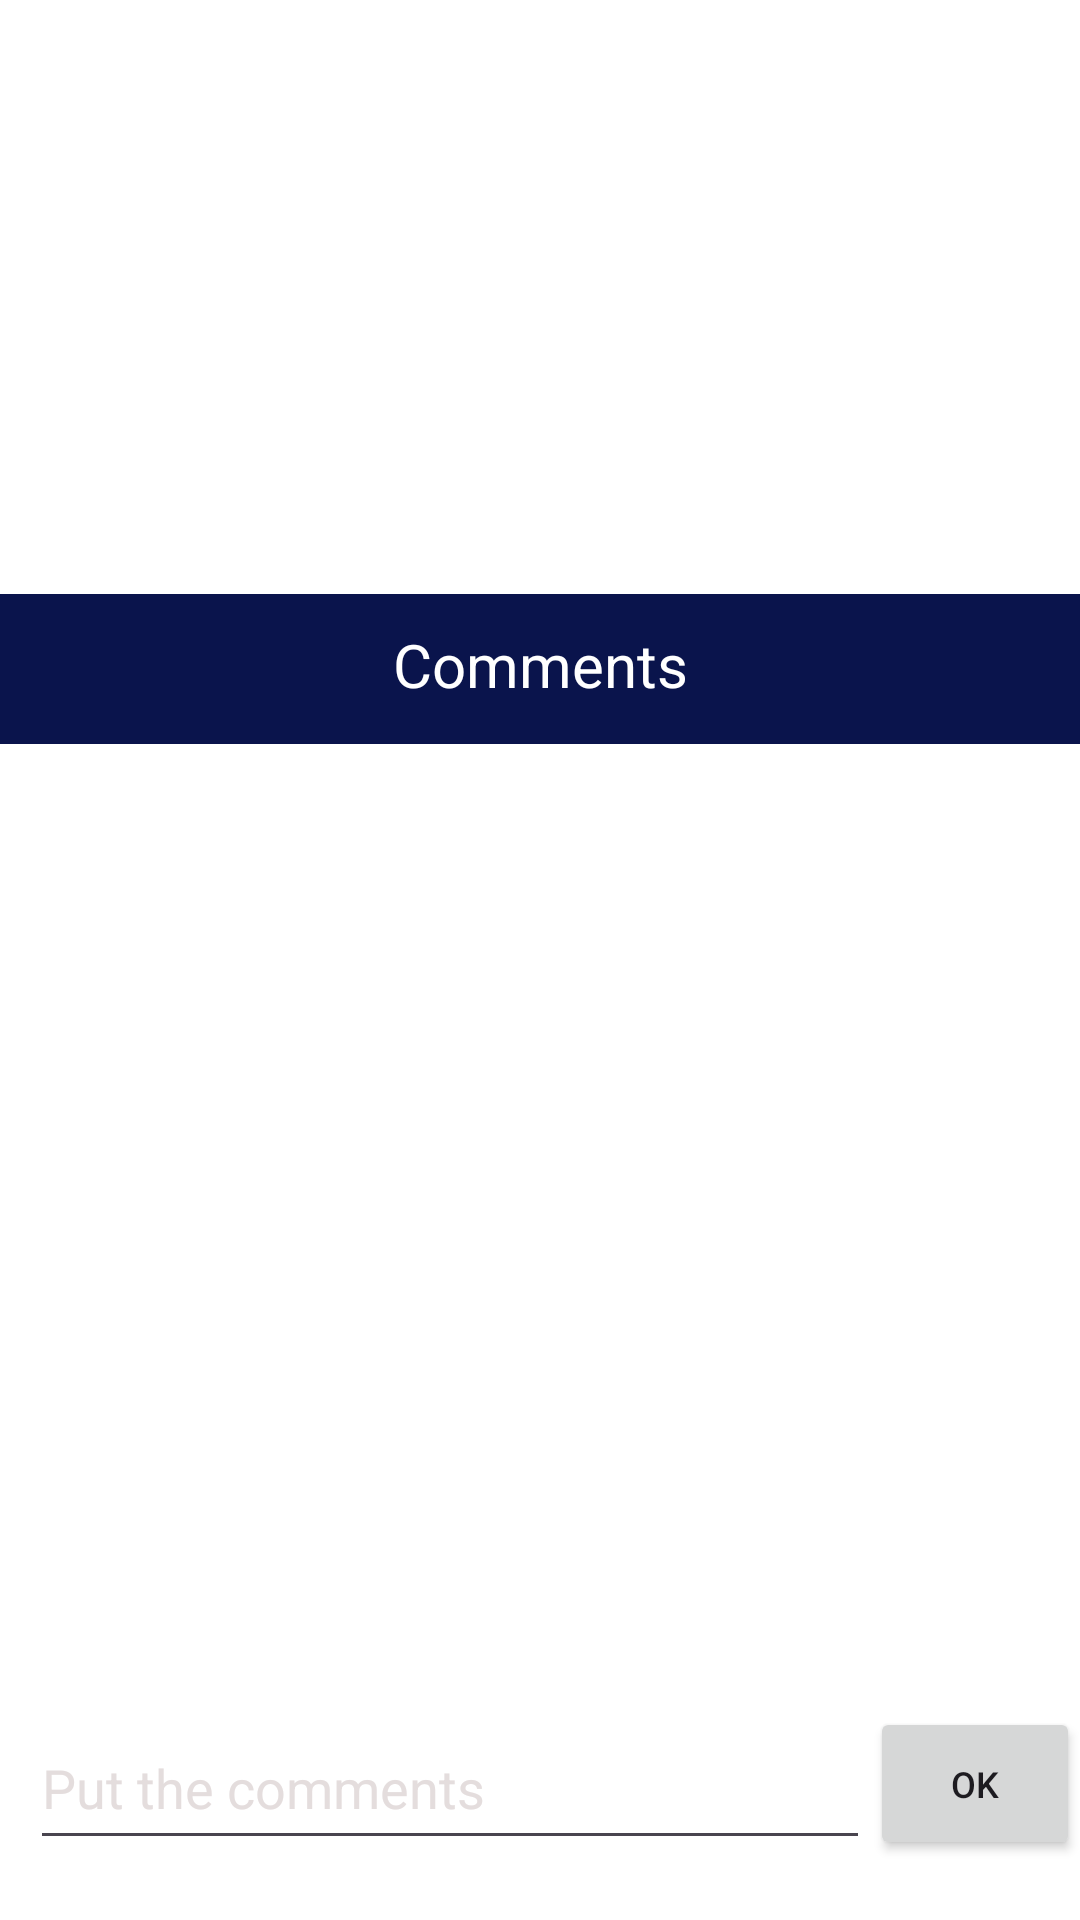

Produce the Android XML layout that renders to this screen, including the resource entries it uses.
<!-- AndroidManifest.xml: application theme Theme._4_inner -->
<!-- res/layout/activity_posting.xml -->
<?xml version="1.0" encoding="utf-8"?>
<androidx.constraintlayout.widget.ConstraintLayout xmlns:android="http://schemas.android.com/apk/res/android"
    xmlns:app="http://schemas.android.com/apk/res-auto"
    xmlns:tools="http://schemas.android.com/tools"
    android:layout_width="match_parent"
    android:layout_height="match_parent"
    android:background="#FFFFFF"
    tools:context=".post.Posting">


    <LinearLayout
        android:id="@+id/linearLayout2"
        android:layout_width="match_parent"
        android:layout_height="62dp"
        android:layout_marginHorizontal="10dp"
        android:layout_marginTop="10dp"
        android:layout_marginBottom="645dp"
        android:background="@drawable/circle_shape2"
        android:orientation="horizontal"
        android:paddingHorizontal="10dp"
        android:paddingVertical="10dp"
        app:flow_verticalAlign="center"
        app:layout_constraintBottom_toBottomOf="parent"
        app:layout_constraintEnd_toEndOf="parent"
        app:layout_constraintStart_toStartOf="parent"
        app:layout_constraintTop_toTopOf="parent"
        app:layout_constraintVertical_bias="0.0">

        <FrameLayout
            android:layout_width="40dp"
            android:layout_height="match_parent"
            android:background="@drawable/image_circle"
            android:padding="5dp">

            <ImageView
                android:id="@+id/imgUser_icon"
                android:layout_width="25dp"
                android:layout_height="25dp"
                android:layout_gravity="center"
                android:background="@drawable/user" />
        </FrameLayout>

        <TextView
            android:id="@+id/item_title"
            android:layout_width="0dp"
            android:layout_height="wrap_content"
            android:layout_marginLeft="10dp"
            android:layout_weight="1"
            android:paddingTop="3dp"
            android:paddingBottom="3dp"
            android:textColor="#000000"
            android:textSize="17dp"
            android:textStyle="bold" />

        <ImageButton
            android:id="@+id/imageButton"
            android:layout_width="30dp"
            android:layout_height="30dp"
            android:src="@android:drawable/ic_menu_more" />

    </LinearLayout>

    <EditText
        android:id="@+id/comments"
        android:layout_width="match_parent"
        android:layout_height="51dp"
        android:layout_marginStart="10dp"
        android:layout_marginEnd="70dp"
        android:layout_marginBottom="20dp"
        android:ems="10"
        android:hint="Put the comments"
        android:inputType="text"
        android:textColorHint="#E4DDDD"
        app:layout_constraintBottom_toBottomOf="parent"
        app:layout_constraintEnd_toEndOf="parent"
        app:layout_constraintHorizontal_bias="0.21"
        app:layout_constraintStart_toStartOf="parent" />

    <Button
        android:id="@+id/commentsBtn"
        android:layout_width="70dp"
        android:layout_height="51dp"
        android:layout_marginBottom="20dp"
        android:enabled="true"
        android:text="ok"
        android:textSize="12sp"
        app:layout_constraintBottom_toBottomOf="parent"
        app:layout_constraintEnd_toEndOf="parent"
        app:layout_constraintHorizontal_bias="1.0"
        app:layout_constraintStart_toStartOf="@+id/comments" />

    <TextView
        android:id="@+id/contentsView"
        android:layout_width="match_parent"
        android:layout_height="wrap_content"
        android:layout_marginStart="15dp"
        android:layout_marginTop="15dp"
        android:layout_marginEnd="15dp"
        android:hint="Contents"
        app:layout_constraintEnd_toEndOf="parent"
        app:layout_constraintHorizontal_bias="0.0"
        app:layout_constraintStart_toStartOf="parent"
        app:layout_constraintTop_toBottomOf="@+id/linearLayout2" />

    <TextView
        android:id="@+id/textView2"
        android:layout_width="match_parent"
        android:layout_height="50dp"
        android:layout_marginBottom="392dp"
        android:background="@color/st_blue"
        android:paddingHorizontal="15dp"
        android:paddingTop="10dp"
        android:text="Comments"
        android:textAlignment="center"
        android:textColor="@color/st_white"
        android:textSize="20sp"
        app:layout_constraintBottom_toBottomOf="parent"
        app:layout_constraintEnd_toEndOf="parent"
        app:layout_constraintHorizontal_bias="0.0"
        app:layout_constraintStart_toStartOf="parent" />

    <androidx.recyclerview.widget.RecyclerView
        android:id="@+id/comment_li"
        android:layout_width="match_parent"
        android:layout_height="300dp"
        android:layout_marginBottom="80dp"
        app:layoutManager="androidx.recyclerview.widget.LinearLayoutManager"
        app:layout_constraintBottom_toBottomOf="parent"
        app:layout_constraintEnd_toEndOf="parent"
        app:layout_constraintStart_toStartOf="parent"
        tools:listitem="@layout/comments_view" />


</androidx.constraintlayout.widget.ConstraintLayout>
<!-- res/layout/comments_view.xml (included above) -->
<?xml version="1.0" encoding="utf-8"?>
<LinearLayout xmlns:android="http://schemas.android.com/apk/res/android"
    xmlns:tools="http://schemas.android.com/tools"
    android:layout_width="match_parent"
    android:layout_height="50dp"
    android:layout_margin="5dp"
    android:layout_marginBottom="5dp"
    android:background="@drawable/circle_shape"
    android:paddingHorizontal="15dp"
    android:paddingTop="10dp"
    android:paddingBottom="10dp">

    

    <ImageView
        android:id="@+id/imgUser_icon"
        android:layout_width="30dp"
        android:layout_height="30dp"
        android:layout_gravity="center"
        android:background="@drawable/user" />

    <TextView
        android:id="@+id/comments"
        android:layout_width="280dp"
        android:layout_height="40dp"
        android:layout_marginLeft="10dp"
        android:paddingTop="3dp"
        android:paddingBottom="3dp"
        android:textColor="#000000"
        android:textSize="14dp" />

    <ImageView
        android:id="@+id/delete"
        android:layout_width="0dp"
        android:layout_height="wrap_content"
        android:layout_weight="30"
        android:src="@android:drawable/ic_delete" />

</LinearLayout>
<!-- resources referenced by this layout -->
<resources>
  <color name="st_blue">#0a144c</color>
  <color name="st_white">#FFFFFFFF</color>
  <!-- drawable circle_shape (drawable) -->
  <?xml version="1.0" encoding="utf-8"?>
  <shape xmlns:android="http://schemas.android.com/apk/res/android">
      <solid android:color="#f8f8f8"/>
      <corners android:radius="25dp"/>
      <stroke android:width="2dp" android:color="@color/st_blue"/>
  
  </shape>
  <!-- drawable circle_shape2 (drawable) -->
  <?xml version="1.0" encoding="utf-8"?>
  <shape xmlns:android="http://schemas.android.com/apk/res/android">
      <solid android:color="#f8f8f8"/>
      <corners android:radius="5dp"/>
      <stroke android:width="2dp" android:color="@color/st_blue"/>
  
  </shape>
  <!-- drawable image_circle (drawable) -->
  <?xml version="1.0" encoding="utf-8"?>
  <shape xmlns:android="http://schemas.android.com/apk/res/android">
      <solid android:color="#f8f8f8"/>
      <corners android:radius="300dp"/>
      <stroke android:width="2dp" android:color="@color/st_blue"/>
  </shape>
  <style name="Theme._4_inner" parent="Base.Theme._4_inner" />
  <style name="Base.Theme._4_inner" parent="Theme.Material3.DayNight.NoActionBar">
          
           <item name="colorPrimary">@color/st_blue</item>
      </style>
</resources>
